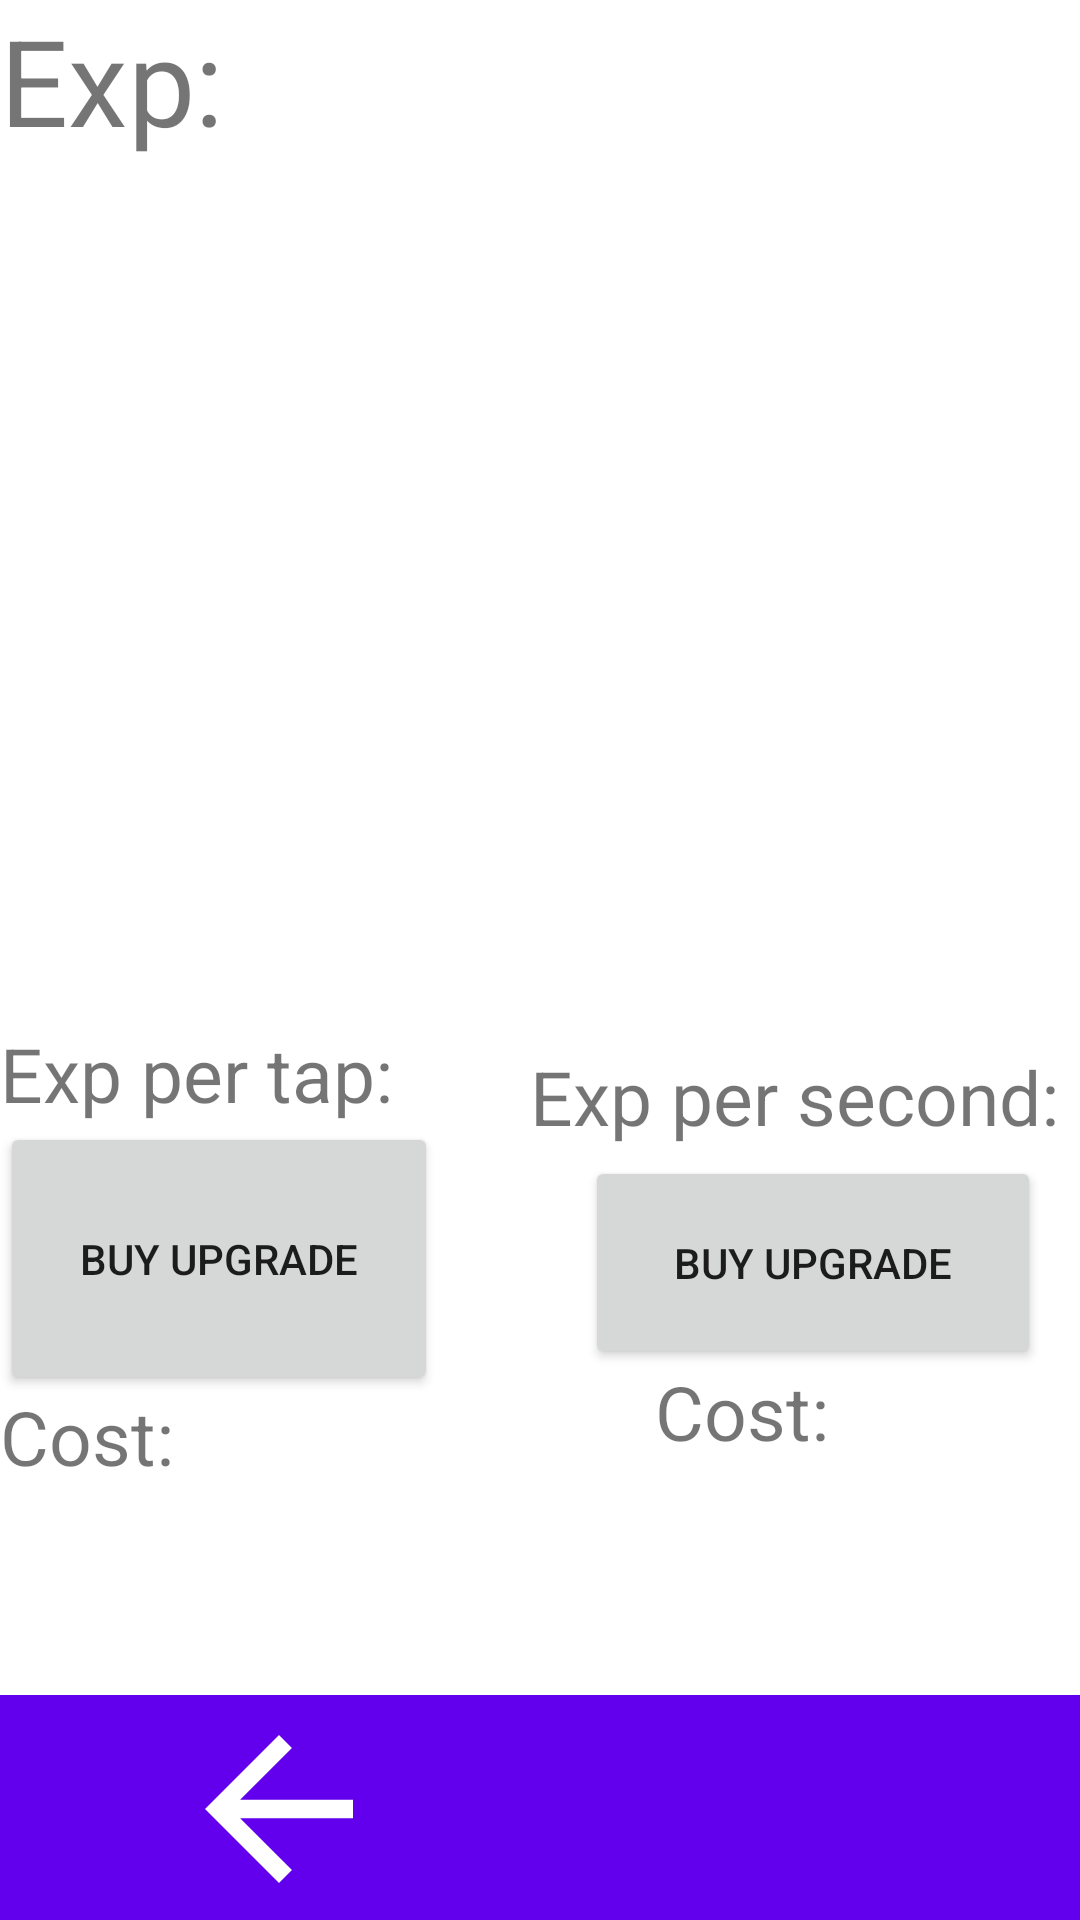

Here is an Android app screen rendered from its layout file. Give the layout XML and the strings, colors and styles it references.
<!-- AndroidManifest.xml: application theme Theme.MobileClickerGame -->
<!-- res/layout/activity_shop.xml -->
<?xml version="1.0" encoding="utf-8"?>
<androidx.constraintlayout.widget.ConstraintLayout xmlns:android="http://schemas.android.com/apk/res/android"
    xmlns:app="http://schemas.android.com/apk/res-auto"
    xmlns:tools="http://schemas.android.com/tools"
    android:layout_width="match_parent"
    android:layout_height="match_parent"
    tools:context=".ShopActivity">

    <androidx.appcompat.widget.Toolbar
        android:id="@+id/toolbar"
        android:layout_width="413dp"
        android:layout_height="75dp"
        android:background="?attr/colorPrimary"
        android:minHeight="?attr/actionBarSize"
        android:theme="?attr/actionBarTheme"
        app:layout_constraintBottom_toBottomOf="parent"
        app:layout_constraintEnd_toEndOf="parent"
        app:layout_constraintStart_toStartOf="parent"
        app:layout_constraintTop_toTopOf="parent"
        app:layout_constraintVertical_bias="1.0" />

    <ImageView
        android:id="@+id/imageView2"
        android:layout_width="238dp"
        android:layout_height="74dp"
        android:onClick="backToGame"
        app:layout_constraintBottom_toBottomOf="parent"
        app:layout_constraintEnd_toEndOf="parent"
        app:layout_constraintHorizontal_bias="0.0"
        app:layout_constraintStart_toStartOf="@+id/toolbar"
        app:layout_constraintTop_toTopOf="parent"
        app:layout_constraintVertical_bias="1.0"
        app:srcCompat="@drawable/abc_vector_test" />

    <Button
        android:id="@+id/button4"
        android:layout_width="146dp"
        android:layout_height="91dp"
        android:onClick="buyUpgradeExpPerTap"
        android:text="Buy Upgrade"
        app:layout_constraintBottom_toBottomOf="parent"
        app:layout_constraintEnd_toEndOf="parent"
        app:layout_constraintHorizontal_bias="0.0"
        app:layout_constraintStart_toStartOf="parent"
        app:layout_constraintTop_toTopOf="parent"
        app:layout_constraintVertical_bias="0.681" />

    <TextView
        android:id="@+id/expPerTap"
        android:layout_width="196dp"
        android:layout_height="42dp"
        android:text="Exp per tap:"
        android:textSize="25sp"
        app:layout_constraintBottom_toBottomOf="parent"
        app:layout_constraintEnd_toEndOf="parent"
        app:layout_constraintHorizontal_bias="0.0"
        app:layout_constraintStart_toStartOf="parent"
        app:layout_constraintTop_toTopOf="parent"
        app:layout_constraintVertical_bias="0.57" />

    <TextView
        android:id="@+id/cost"
        android:layout_width="wrap_content"
        android:layout_height="wrap_content"
        android:text="Cost: "
        android:textSize="25sp"
        app:layout_constraintBottom_toBottomOf="parent"
        app:layout_constraintEnd_toEndOf="parent"
        app:layout_constraintHorizontal_bias="0.0"
        app:layout_constraintStart_toStartOf="parent"
        app:layout_constraintTop_toTopOf="parent"
        app:layout_constraintVertical_bias="0.762" />

    <TextView
        android:id="@+id/playerExp"
        android:layout_width="wrap_content"
        android:layout_height="wrap_content"
        android:text="Exp:"
        android:textSize="40sp"
        app:layout_constraintBottom_toBottomOf="parent"
        app:layout_constraintEnd_toEndOf="parent"
        app:layout_constraintHorizontal_bias="0.0"
        app:layout_constraintStart_toStartOf="parent"
        app:layout_constraintTop_toTopOf="parent"
        app:layout_constraintVertical_bias="0.0" />

    <TextView
        android:id="@+id/expPerSecond"
        android:layout_width="wrap_content"
        android:layout_height="wrap_content"
        android:text="Exp per second:"
        android:textSize="25sp"
        app:layout_constraintBottom_toBottomOf="parent"
        app:layout_constraintEnd_toEndOf="parent"
        app:layout_constraintHorizontal_bias="0.961"
        app:layout_constraintStart_toStartOf="parent"
        app:layout_constraintTop_toTopOf="parent"
        app:layout_constraintVertical_bias="0.575" />

    <Button
        android:id="@+id/button5"
        android:layout_width="152dp"
        android:layout_height="71dp"
        android:text="Buy upgrade"
        android:onClick="buyUpgradeExpPerSecond"
        app:layout_constraintBottom_toBottomOf="parent"
        app:layout_constraintEnd_toEndOf="parent"
        app:layout_constraintHorizontal_bias="0.938"
        app:layout_constraintStart_toStartOf="parent"
        app:layout_constraintTop_toTopOf="parent"
        app:layout_constraintVertical_bias="0.677" />

    <TextView
        android:id="@+id/cost2"
        android:layout_width="wrap_content"
        android:layout_height="wrap_content"
        android:text="Cost: "
        android:textSize="25sp"
        app:layout_constraintBottom_toBottomOf="parent"
        app:layout_constraintEnd_toEndOf="parent"
        app:layout_constraintHorizontal_bias="0.739"
        app:layout_constraintStart_toStartOf="parent"
        app:layout_constraintTop_toTopOf="parent"
        app:layout_constraintVertical_bias="0.748" />

</androidx.constraintlayout.widget.ConstraintLayout>
<!-- resources referenced by this layout -->
<resources>
  <style name="Theme.MobileClickerGame" parent="Theme.MaterialComponents.DayNight.NoActionBar">
          
          <item name="colorPrimary">@color/purple_500</item>
          <item name="colorPrimaryVariant">@color/purple_700</item>
          <item name="colorOnPrimary">@color/white</item>
          
          <item name="colorSecondary">@color/teal_200</item>
          <item name="colorSecondaryVariant">@color/teal_700</item>
          <item name="colorOnSecondary">@color/black</item>
          
          <item name="android:statusBarColor" tools:targetApi="l">?attr/colorPrimaryVariant</item>
          
      </style>
  <!-- not gathered from this repository: default colours our renderer supplied (Android Studio template values) -->
  <color name="purple_500">#FF6200EE</color>
  <color name="purple_700">#FF3700B3</color>
  <color name="teal_200">#FF03DAC5</color>
  <color name="teal_700">#FF018786</color>
  <color name="black">#FF000000</color>
  <color name="white">#FFFFFFFF</color>
</resources>
